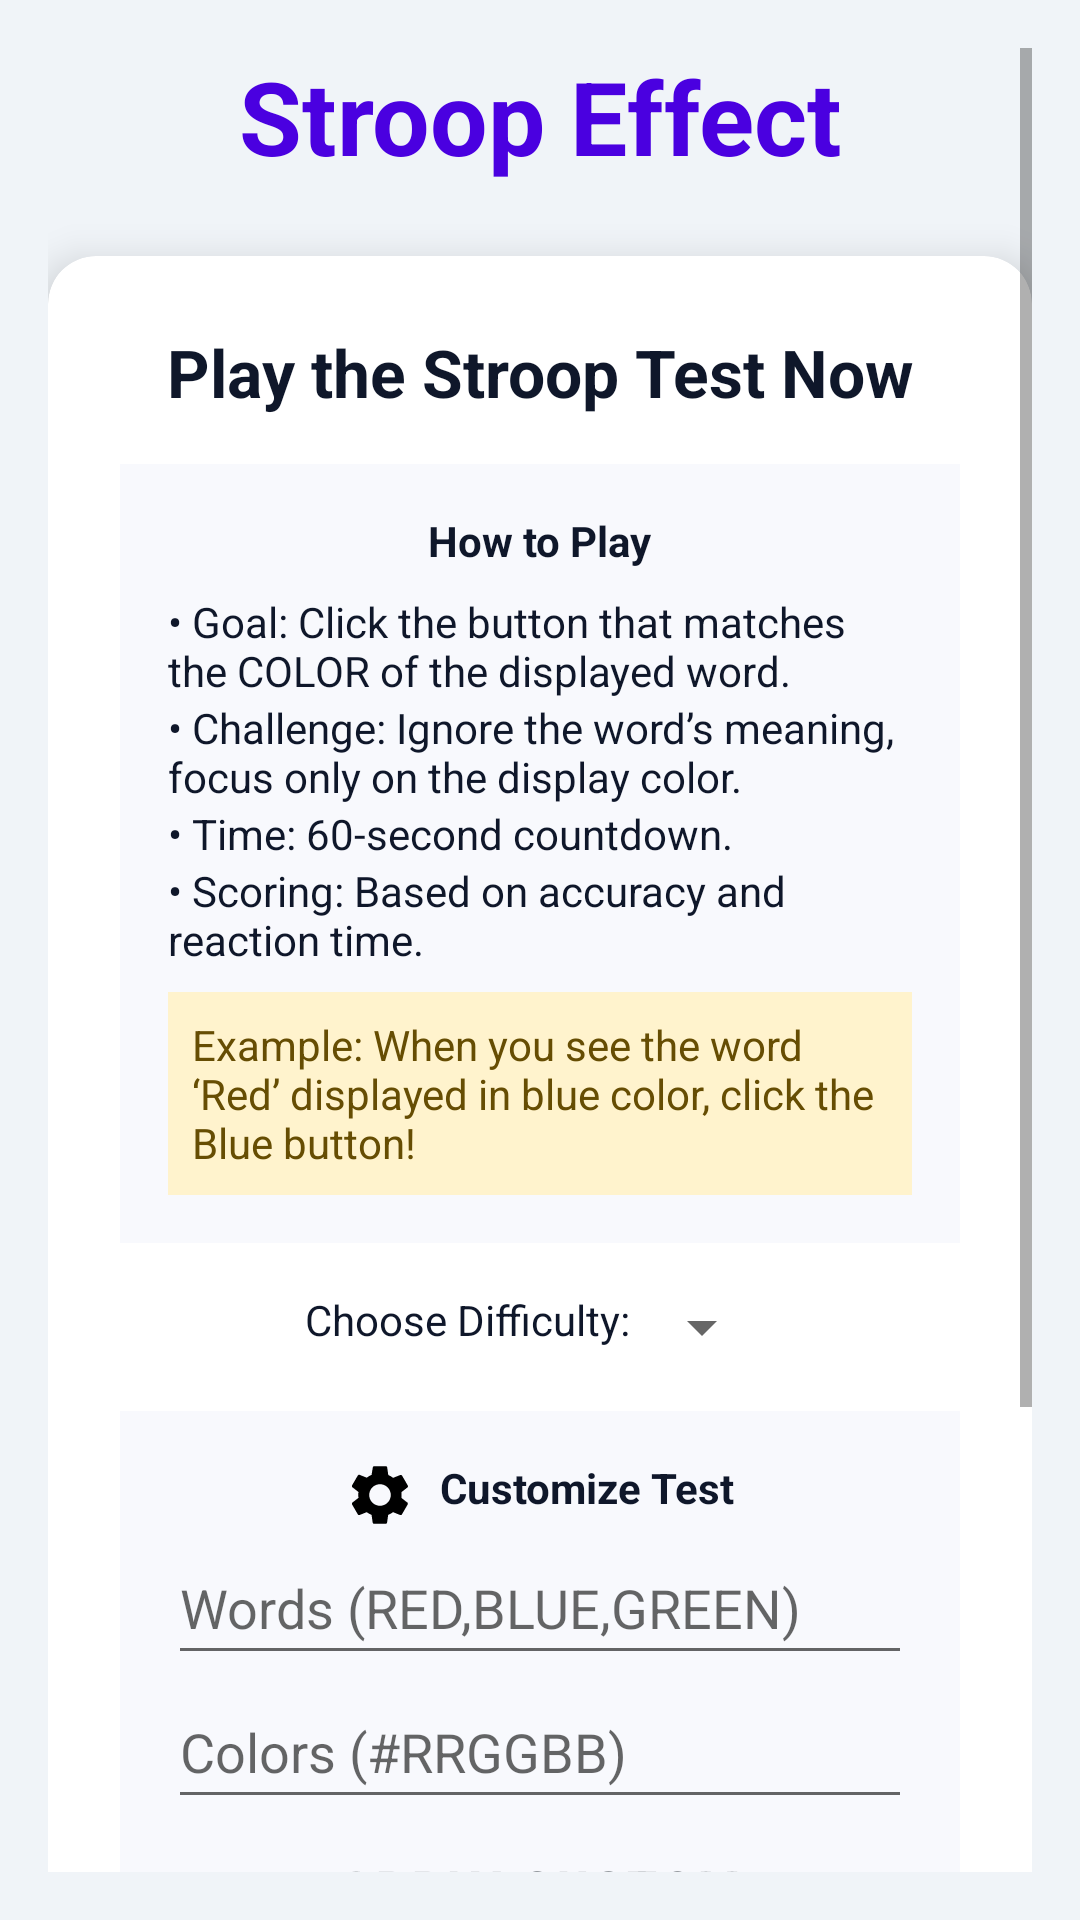

Write the Android layout XML for this screen, with the resource values it uses.
<!-- AndroidManifest.xml: application theme Theme.StroopEffect -->
<!-- res/layout/activity_front_page.xml -->
<?xml version="1.0" encoding="utf-8"?>
<ScrollView xmlns:android="http://schemas.android.com/apk/res/android"
    xmlns:app="http://schemas.android.com/apk/res-auto"
    xmlns:tools="http://schemas.android.com/tools"
    android:layout_width="match_parent"
    android:layout_height="match_parent"
    android:background="#F0F4F8"
    android:padding="16dp">

    <LinearLayout
        android:layout_width="match_parent"
        android:layout_height="wrap_content"
        android:orientation="vertical"
        android:gravity="center_horizontal">

        <TextView
            android:layout_width="wrap_content"
            android:layout_height="wrap_content"
            android:text="Stroop Effect"
            style="@style/MainTitle"/>

        <com.google.android.material.card.MaterialCardView
            android:layout_width="match_parent"
            android:layout_height="wrap_content"
            app:cardCornerRadius="16dp"
            app:cardElevation="8dp">

            <LinearLayout
                android:layout_width="match_parent"
                android:layout_height="wrap_content"
                android:orientation="vertical"
                android:padding="24dp">

                <TextView
                    android:layout_width="wrap_content"
                    android:layout_height="wrap_content"
                    android:text="Play the Stroop Test Now"
                    android:layout_gravity="center"
                    android:textSize="22sp"
                    android:textStyle="bold"/>
                
                <LinearLayout
                    android:layout_width="match_parent"
                    android:layout_height="wrap_content"
                    android:background="#F8F9FD"
                    android:orientation="vertical"
                    android:padding="16dp"
                    android:layout_marginTop="16dp">
                    <TextView android:layout_width="wrap_content" android:layout_height="wrap_content" android:text="How to Play" android:textStyle="bold" android:layout_gravity="center" android:layout_marginBottom="8dp"/>
                    <TextView android:layout_width="wrap_content" android:layout_height="wrap_content" android:text="• Goal: Click the button that matches the COLOR of the displayed word." />
                    <TextView android:layout_width="wrap_content" android:layout_height="wrap_content" android:text="• Challenge: Ignore the word’s meaning, focus only on the display color." />
                    <TextView android:layout_width="wrap_content" android:layout_height="wrap_content" android:text="• Time: 60-second countdown." />
                    <TextView android:layout_width="wrap_content" android:layout_height="wrap_content" android:text="• Scoring: Based on accuracy and reaction time." />
                    <TextView android:layout_width="wrap_content" android:layout_height="wrap_content" android:background="#FFF3CD" android:textColor="#664D03" android:padding="8dp" android:layout_marginTop="8dp" android:text="Example: When you see the word ‘Red’ displayed in blue color, click the Blue button!" />
                </LinearLayout>

                <LinearLayout
                    android:layout_width="wrap_content"
                    android:layout_height="wrap_content"
                    android:layout_gravity="center"
                    android:layout_marginTop="16dp">
                    <TextView android:layout_width="wrap_content" android:layout_height="wrap_content" android:text="Choose Difficulty:"/>
                    <Spinner android:id="@+id/difficultySpinner" android:layout_width="wrap_content" android:layout_height="wrap_content"/>
                </LinearLayout>

                <LinearLayout
                    android:layout_width="match_parent"
                    android:layout_height="wrap_content"
                    android:background="#F8F9FD"
                    android:orientation="vertical"
                    android:padding="16dp"
                    android:layout_marginTop="16dp">
                    <TextView android:layout_width="wrap_content" android:layout_height="wrap_content" android:text="Customize Test" android:textStyle="bold" android:layout_gravity="center" app:drawableStartCompat="@drawable/ic_settings" android:drawablePadding="8dp"/>
                    <EditText android:id="@+id/wordList" android:layout_width="match_parent" android:layout_height="wrap_content" android:hint="Words (RED,BLUE,GREEN)" android:minHeight="48dp"/>
                    <EditText android:id="@+id/colorList" android:layout_width="match_parent" android:layout_height="wrap_content" android:hint="Colors (#RRGGBB)" android:minHeight="48dp"/>
                    <Button android:id="@+id/applyCustomBtn" android:text="Apply Custom Settings" style="@style/ModernButton.History"/>
                </LinearLayout>

                <LinearLayout
                    android:layout_width="wrap_content"
                    android:layout_height="wrap_content"
                    android:layout_gravity="center"
                    android:layout_marginTop="16dp">
                    <Button android:id="@+id/startGameBtn" android:text="Start Test" style="@style/ModernButton.Start"/>
                    <Button android:id="@+id/viewHistoryBtn" android:text="View History" style="@style/ModernButton.History" android:layout_marginStart="16dp"/>
                </LinearLayout>

            </LinearLayout>
        </com.google.android.material.card.MaterialCardView>
        
        <TextView
            android:layout_width="wrap_content"
            android:layout_height="wrap_content"
            android:text="Powered by Ricky Ai"
            android:layout_marginTop="32dp"
            android:textColor="#888888"
            android:textSize="12sp"/>

    </LinearLayout>
</ScrollView>
<!-- resources referenced by this layout -->
<resources>
  <!-- drawable ic_settings (drawable) -->
  <vector xmlns:android="http://schemas.android.com/apk/res/android"
      android:width="24dp"
      android:height="24dp"
      android:viewportWidth="24"
      android:viewportHeight="24">
    <path
        android:fillColor="#FF000000"
        android:pathData="M19.14,12.94c0.04,-0.3 0.06,-0.61 0.06,-0.94s-0.02,-0.64 -0.07,-0.94l2.03,-1.58c0.18,-0.14 0.23,-0.41 0.12,-0.61l-1.92,-3.32c-0.12,-0.22 -0.37,-0.29 -0.59,-0.22l-2.39,0.96c-0.5,-0.38 -1.03,-0.7 -1.62,-0.94L14.4,2.81c-0.04,-0.24 -0.24,-0.41 -0.48,-0.41h-3.84c-0.24,0 -0.44,0.17 -0.48,0.41L9.2,5.29C8.61,5.54 8.08,5.85 7.58,6.23L5.19,5.27c-0.22,-0.08 -0.47,0 -0.59,0.22L2.68,8.81c-0.11,0.2 -0.06,0.47 0.12,0.61l2.03,1.58C4.78,11.36 4.76,11.69 4.76,12s0.02,0.64 0.07,0.94l-2.03,1.58c-0.18,0.14 -0.23,0.41 -0.12,0.61l1.92,3.32c0.12,0.22 0.37,0.29 0.59,0.22l2.39,-0.96c0.5,0.38 1.03,0.7 1.62,0.94l0.36,2.54c0.04,0.24 0.24,0.41 0.48,0.41h3.84c0.24,0 0.44,-0.17 0.48,-0.41l0.36,-2.54c0.59,-0.24 1.12,-0.56 1.62,-0.94l2.39,0.96c0.22,0.08 0.47,0 0.59,-0.22l1.92,-3.32c0.11,-0.2 0.06,-0.47 -0.12,-0.61l-2.01,-1.58zM12,15.6c-1.98,0 -3.6,-1.62 -3.6,-3.6s1.62,-3.6 3.6,-3.6s3.6,1.62 3.6,3.6s-1.62,3.6 -3.6,3.6z"/>
  </vector>
  <style name="MainTitle" parent="Widget.AppCompat.TextView">
          <item name="android:textSize">34sp</item>
          <item name="android:textStyle">bold</item>
          <item name="android:textColor">#4A00E0</item>
          <item name="android:layout_marginBottom">24dp</item>
          <item name="android:gravity">center</item>
      </style>
  <style name="ModernButton.History">
          <item name="android:backgroundTint">#E9ECEF</item>
          <item name="android:textColor">#495057</item>
      </style>
  <style name="ModernButton.Start">
          <item name="android:backgroundTint">#8A2BE2</item> 
      </style>
  <style name="Theme.StroopEffect" parent="Theme.MaterialComponents.DayNight.NoActionBar">
          
          <item name="colorPrimary">@color/accent</item>
          <item name="colorPrimaryVariant">@color/accent</item>
          <item name="colorOnPrimary">@android:color/white</item>
          
          <item name="colorSecondary">@color/accent</item>
          <item name="colorSecondaryVariant">@color/accent</item>
          <item name="colorOnSecondary">@android:color/white</item>
          
          <item name="android:statusBarColor">?attr/colorPrimaryVariant</item>
          
          <item name="android:colorBackground">@color/bg_surface</item>
          <item name="android:textColor">@color/text_primary</item>
      </style>
  <color name="accent">#4f46e5</color>
  <color name="bg_surface">#f4f7fb</color>
  <color name="text_primary">#0f172a</color>
</resources>
